Run: headless pygame with SDL's dummy video driver; simulated clock (each Clock.tick advances the game by its frame time, no real sleeping); random seed 0; keys injected as events and as key.get_pressed() state; no mouse input.
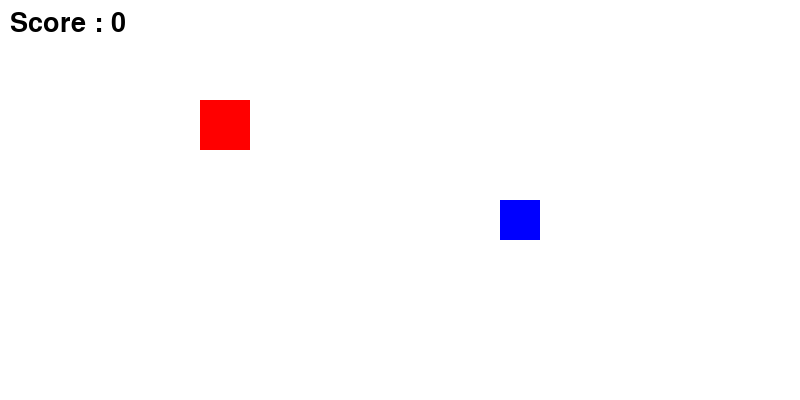
Frame 1 of 4 · flips 1–60 · no input
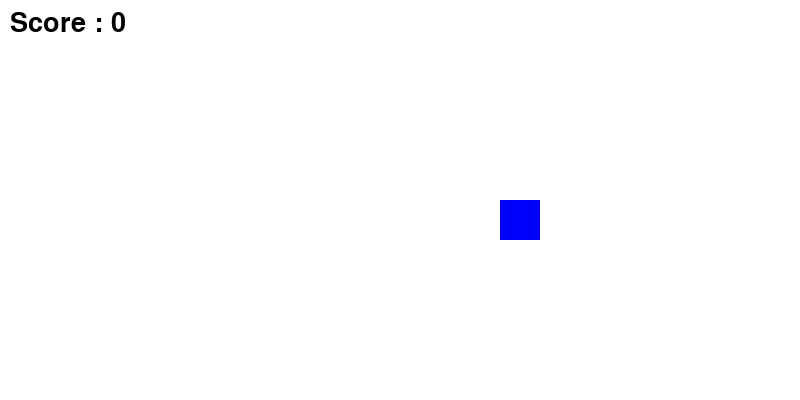
Frame 2 of 4 · flips 61–180 · tapped SPACE, RETURN · held RIGHT (→), D
Frame 3 of 4 · flips 181–300 · held DOWN (↓), S · screen unchanged from frame 2, image omitted
Frame 4 of 4 · flips 301–420 · held LEFT (←), A, UP (↑), W · screen same as frame 1, image omitted

The pygame program that drew these frames:

import pygame as py
import sys

py.init()
screen=py.display.set_mode((800,400))
clock=py.time.Clock()

rect_x, rect_y = 200,100
target_rect = py.Rect(500,200,40,40)
score = 0
game_font = py.font.SysFont(None,40)

running=True
while running:
    clock.tick(60)
    for event in py.event.get():
        if event.type == py.QUIT:
            running=False
    screen.fill((255,255,255))



    keys=py.key.get_pressed()
    if keys[py.K_a]:
        rect_x -= 5
    if keys[py.K_d]:
        rect_x += 5
    if keys[py.K_w]:
        rect_y -= 5
    if keys[py.K_s]:
        rect_y += 5

    player_rect = py.Rect(rect_x, rect_y, 50, 50)
    
    py.draw.rect(screen, (255,0,0), player_rect)
    py.draw.rect(screen, (0,0,255), target_rect)
    score_surface = game_font.render(f"Score : {score}", True, (0,0,0))
    screen.blit(score_surface,(10,10))

    if player_rect.colliderect(target_rect):
        score += 10
        target_rect.x, target_rect.y = 999,999

    py.display.flip()

py.quit()
sys.exit()
